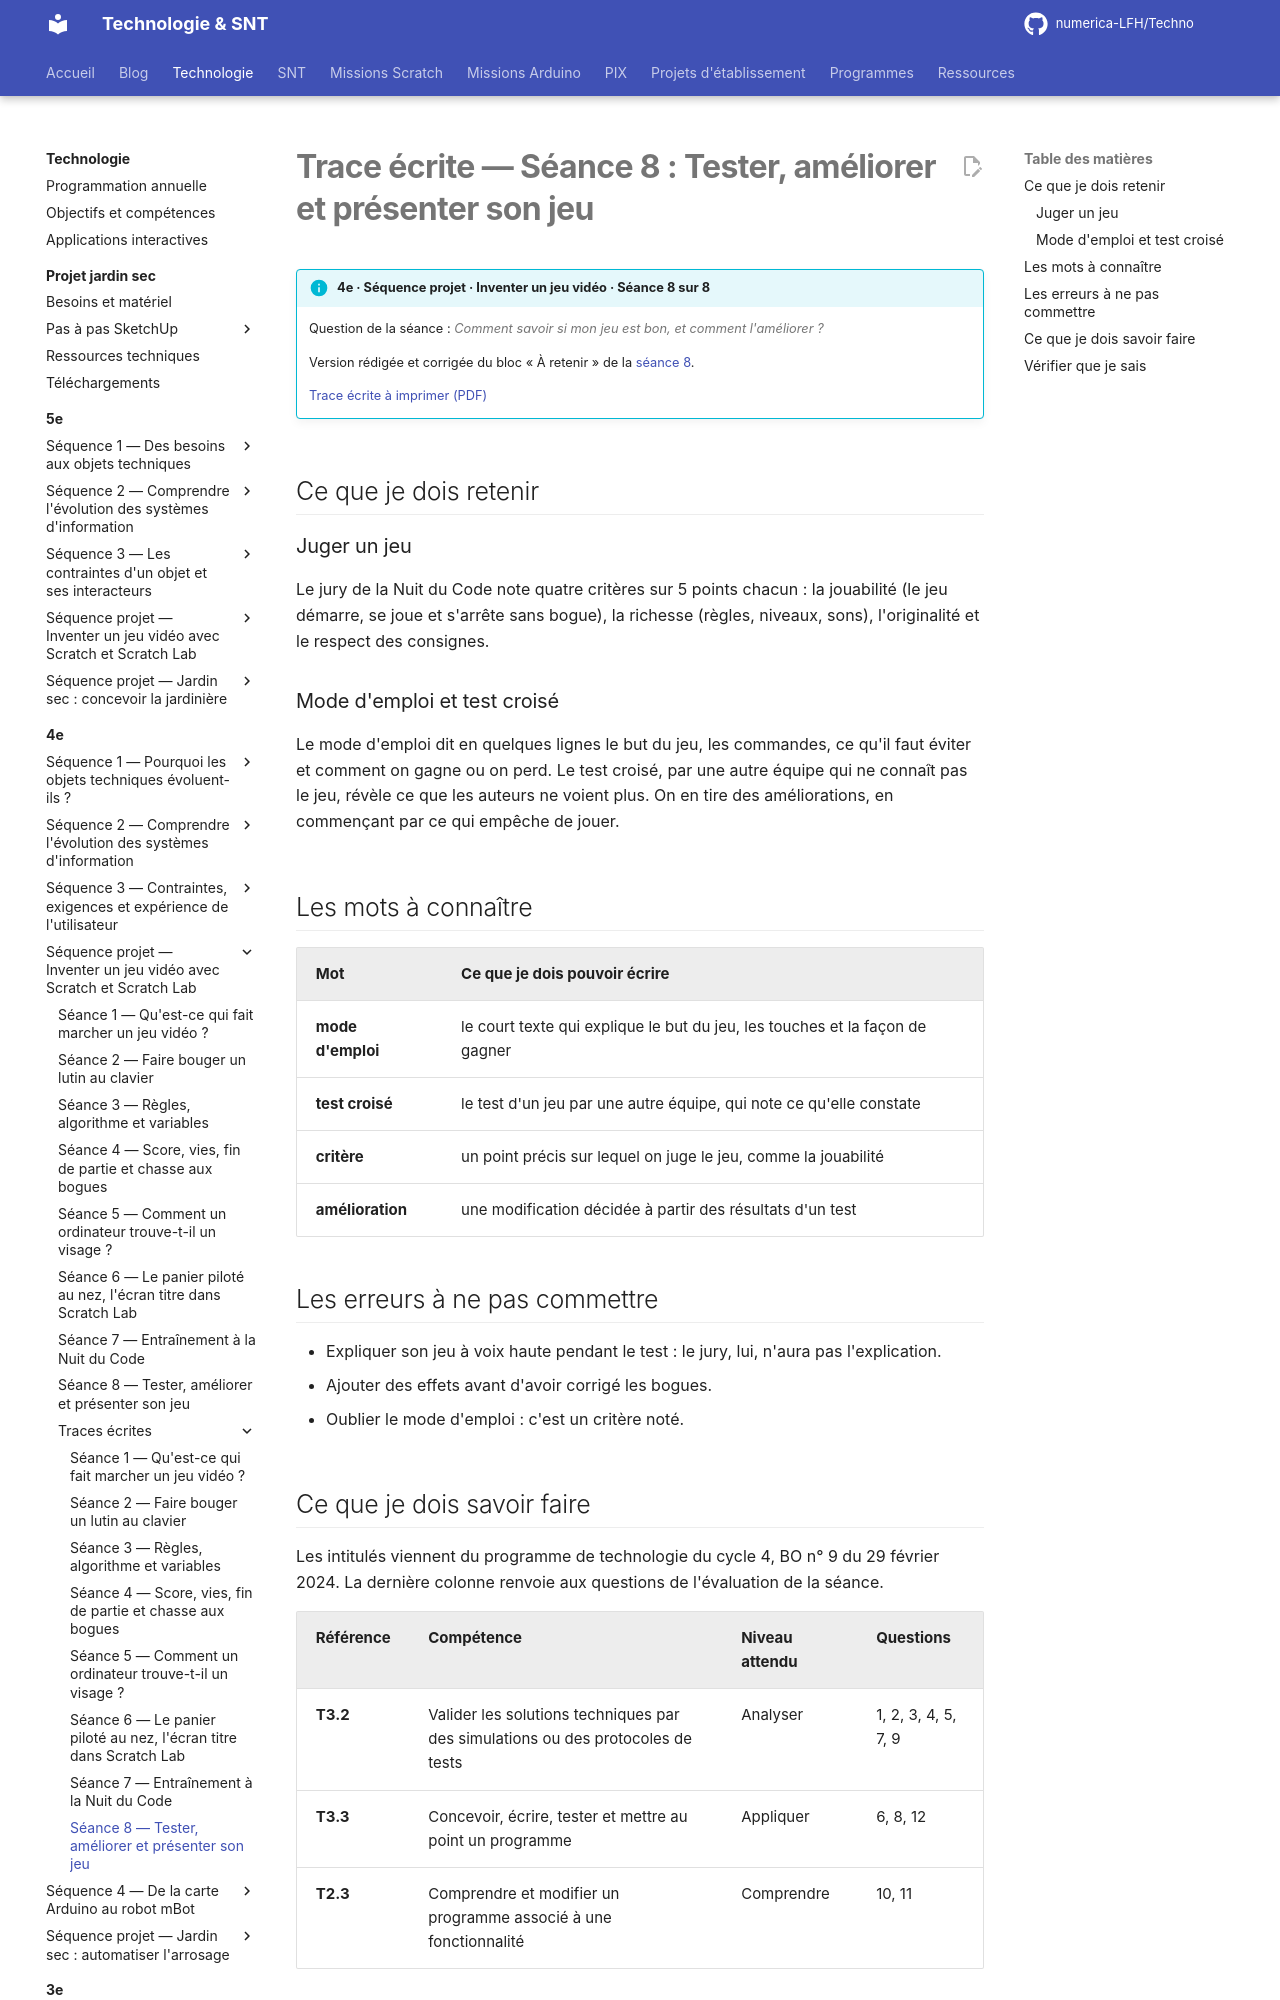

repository: numerica-LFH/Techno · page: technologie/4e/sequence-jeu-video/trace-ecrite-seance-8/index.html · generator: mkdocs

# Trace écrite — Séance 8 : Tester, améliorer et présenter son jeu

!!! info "4e · Séquence projet · Inventer un jeu vidéo · Séance 8 sur 8"

    Question de la séance : *Comment savoir si mon jeu est bon, et comment l'améliorer ?*

    Version rédigée et corrigée du bloc « À retenir » de la [séance 8](seance-8.md).

    [Trace écrite à imprimer (PDF)](traces/4e-jeu-video-seance8-trace.pdf)

## Ce que je dois retenir

### Juger un jeu

Le jury de la Nuit du Code note quatre critères sur 5 points chacun : la jouabilité (le jeu démarre, se joue et s'arrête sans bogue), la richesse (règles, niveaux, sons), l'originalité et le respect des consignes.

### Mode d'emploi et test croisé

Le mode d'emploi dit en quelques lignes le but du jeu, les commandes, ce qu'il faut éviter et comment on gagne ou on perd. Le test croisé, par une autre équipe qui ne connaît pas le jeu, révèle ce que les auteurs ne voient plus. On en tire des améliorations, en commençant par ce qui empêche de jouer.

## Les mots à connaître

| Mot | Ce que je dois pouvoir écrire |
|---|---|
| **mode d'emploi** | le court texte qui explique le but du jeu, les touches et la façon de gagner |
| **test croisé** | le test d'un jeu par une autre équipe, qui note ce qu'elle constate |
| **critère** | un point précis sur lequel on juge le jeu, comme la jouabilité |
| **amélioration** | une modification décidée à partir des résultats d'un test |

## Les erreurs à ne pas commettre

- Expliquer son jeu à voix haute pendant le test : le jury, lui, n'aura pas l'explication.
- Ajouter des effets avant d'avoir corrigé les bogues.
- Oublier le mode d'emploi : c'est un critère noté.
